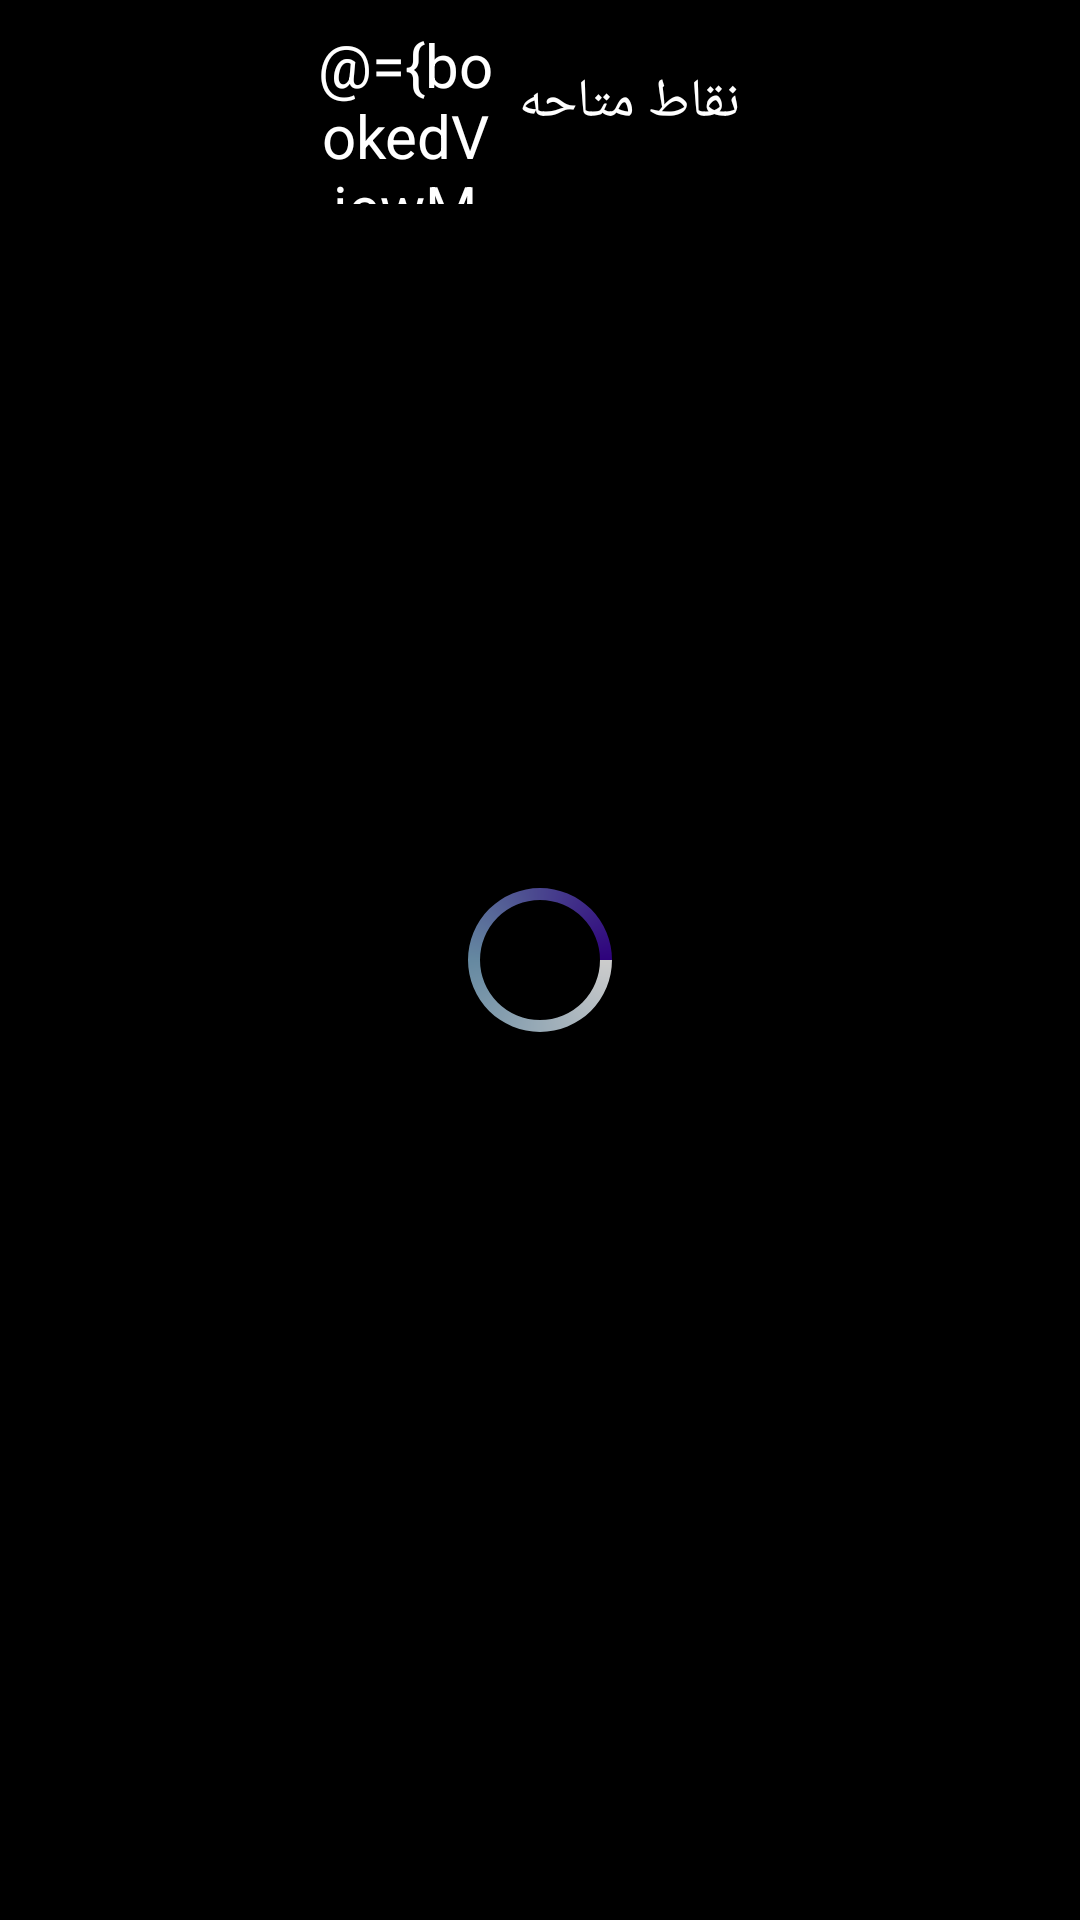

The Android layout XML behind this screen, and the referenced resources:
<!-- AndroidManifest.xml: application theme AppTheme -->
<!-- res/layout/fragment_booked.xml -->
<?xml version="1.0" encoding="utf-8"?>
<layout xmlns:android="http://schemas.android.com/apk/res/android"
    xmlns:app="http://schemas.android.com/apk/res-auto"
    xmlns:tools="http://schemas.android.com/tools">

        <data>
                <import type="android.view.View" />
                <variable
                    name="bookedViewModel"
                    type="com.attendance.myproject.begory.presentationLayer.main.bookedGift.BookedViewModel"
                    />
        </data>


        <RelativeLayout
            android:layout_width="match_parent"
            android:layout_height="match_parent">

                <ImageView
                    android:layout_width="match_parent"
                    android:layout_height="match_parent"
                    android:src="@drawable/p1"
                    android:background="@color/black"
                    android:scaleType="fitXY"
                    android:adjustViewBounds="true"/>

                <View
                    android:layout_width="match_parent"
                    android:layout_height="match_parent"
                    android:background="#6B000000"/>









                <LinearLayout
                    android:id="@+id/lv_header"
                    android:layout_width="wrap_content"
                    android:layout_height="wrap_content"
                    android:layout_centerHorizontal="true"
                    android:orientation="horizontal">

                        <LinearLayout
                            android:layout_width="wrap_content"
                            android:layout_height="wrap_content"
                            android:layout_marginTop="8dp">

                                <TextView
                                    android:id="@+id/tv_current_points"
                                    android:layout_width="60dp"
                                    android:layout_height="60dp"
                                    android:background="@drawable/circle_score_top1"
                                    android:gravity="center"
                                    android:text="@={bookedViewModel.mUserPrice}"
                                    android:textColorHint="@color/white"
                                    android:textColor="@color/white"
                                    android:textSize="20sp" />
                        </LinearLayout>

                        <TextView
                            android:id="@+id/tv_current_points_hint"
                            android:layout_width="wrap_content"
                            android:layout_height="wrap_content"
                            android:layout_weight="4"
                            android:padding="8dp"
                            android:gravity="start"
                            android:text="@string/available_points"
                            android:layout_gravity="center_vertical"
                            android:textColor="@color/white"
                            android:textSize="18sp" />

                </LinearLayout>

                <ProgressBar
                    android:id="@+id/progressBar"
                    android:layout_width="wrap_content"
                    android:layout_height="wrap_content"
                    android:layout_centerInParent="true"
                    android:indeterminate="true"
                    android:indeterminateDrawable="@drawable/progress_bar"
                    android:visibility="@{bookedViewModel.dataLoading ? View.VISIBLE: View.GONE  }"

                    />

                <androidx.recyclerview.widget.RecyclerView
                    android:id="@+id/rv_menuu"
                    android:layout_width="match_parent"
                    android:layout_height="match_parent"
                    android:layout_below="@+id/lv_header"
                    android:padding="16dp"
                    android:paddingBottom="8dp"
                    tools:listitem="@layout/row_menu"
                    />


        </RelativeLayout>
</layout>
<!-- res/layout/row_menu.xml (included above) -->
<?xml version="1.0" encoding="utf-8"?>
<RelativeLayout xmlns:android="http://schemas.android.com/apk/res/android"
    xmlns:app="http://schemas.android.com/apk/res-auto"
    xmlns:tools="http://schemas.android.com/tools"
    android:layout_width="match_parent"
    android:layout_height="wrap_content"
    android:layout_margin="12dp">

    <TextView
        android:id="@+id/tv_title"
        android:layout_width="match_parent"
        android:layout_height="wrap_content"
        android:background="@drawable/btn_menu_selector"
        android:paddingLeft="12dp"
        android:paddingRight="12dp"
        android:paddingTop="36dp"
        android:paddingBottom="36dp"
        android:gravity="center"
        android:textColor="@color/black"
        android:textSize="18sp"
        android:textStyle="bold"/>

</RelativeLayout>
<!-- resources referenced by this layout -->
<resources>
  <color name="black">#000000</color>
  <color name="white">#ffffff</color>
  <!-- drawable btn_menu_selector (drawable) -->
  <?xml version="1.0" encoding="utf-8"?>
  <selector xmlns:android="http://schemas.android.com/apk/res/android">
      <item  android:state_selected="true">
          <shape android:shape="rectangle">
  
              <solid android:color="#bc97CCF0" />
  
              <corners android:radius="23dp"/>
  
              <size android:height="40dp" android:width="40dp"/>
              <stroke android:color="#10ffffff" android:width="1dp"/>
  
          </shape>
  
      </item>
  
      <item  android:state_pressed="true">
          <shape android:shape="rectangle">
  
              <solid android:color="#bc97CCF0" />
  
              <corners android:radius="23dp"/>
  
              <size android:height="40dp" android:width="40dp"/>
  
              <stroke android:color="#10ffffff" android:width="1dp"/>
  
          </shape>
  
      </item>
  
      <item  android:state_focused="true">
          <shape android:shape="rectangle">
  
              <solid android:color="#bc97CCF0" />
  
              <size android:height="40dp" android:width="40dp"/>
  
              <stroke android:color="#10ffffff" android:width="1dp"/>
  
              <corners android:radius="23dp"/>
  
          </shape>
  
      </item>
  
      <item
          android:state_selected="false" >
  
          <shape android:shape="rectangle">
  
              <corners android:radius="23dp"/>
  
              <solid android:color="#bc97CCF0" />
  
              <size android:height="40dp" android:width="40dp"/>
  
              <stroke android:color="@color/white" android:width="1dp"/>
  
          </shape>
  
      </item>
  </selector>
  <!-- drawable progress_bar (drawable) -->
  <?xml version="1.0" encoding="utf-8"?>
  <rotate xmlns:android="http://schemas.android.com/apk/res/android"
      android:fromDegrees="0"
      android:pivotX="50%"
      android:pivotY="50%"
      android:toDegrees="1080">
  
      <shape
          android:shape="ring"
          android:innerRadius="20dp"
          android:thickness="4dp"
          android:useLevel="false" >
  
          <size
              android:height="24dp"
              android:width="24dp" />
  
          <gradient
              android:angle="0"
              android:endColor="@color/primaryColor"
              android:centerColor="@color/progress_center"
              android:startColor="#ccffffff"
              android:type="sweep"
              android:useLevel="false" />
  
      </shape>
  
  </rotate>
  <string name="available_points">نقاط متاحه</string>
  <style name="AppTheme" parent="Theme.AppCompat.DayNight.DarkActionBar">
          
          <item name="colorPrimary">@color/primaryColor</item>
          <item name="colorPrimaryDark">@color/primaryColor</item>
          <item name="colorAccent">@color/secondaryColor</item>
      </style>
  <color name="primaryColor">#2E027C</color>
  <color name="progress_center">#ab97CCF0</color>
  <color name="secondaryColor">#ff9100</color>
</resources>
